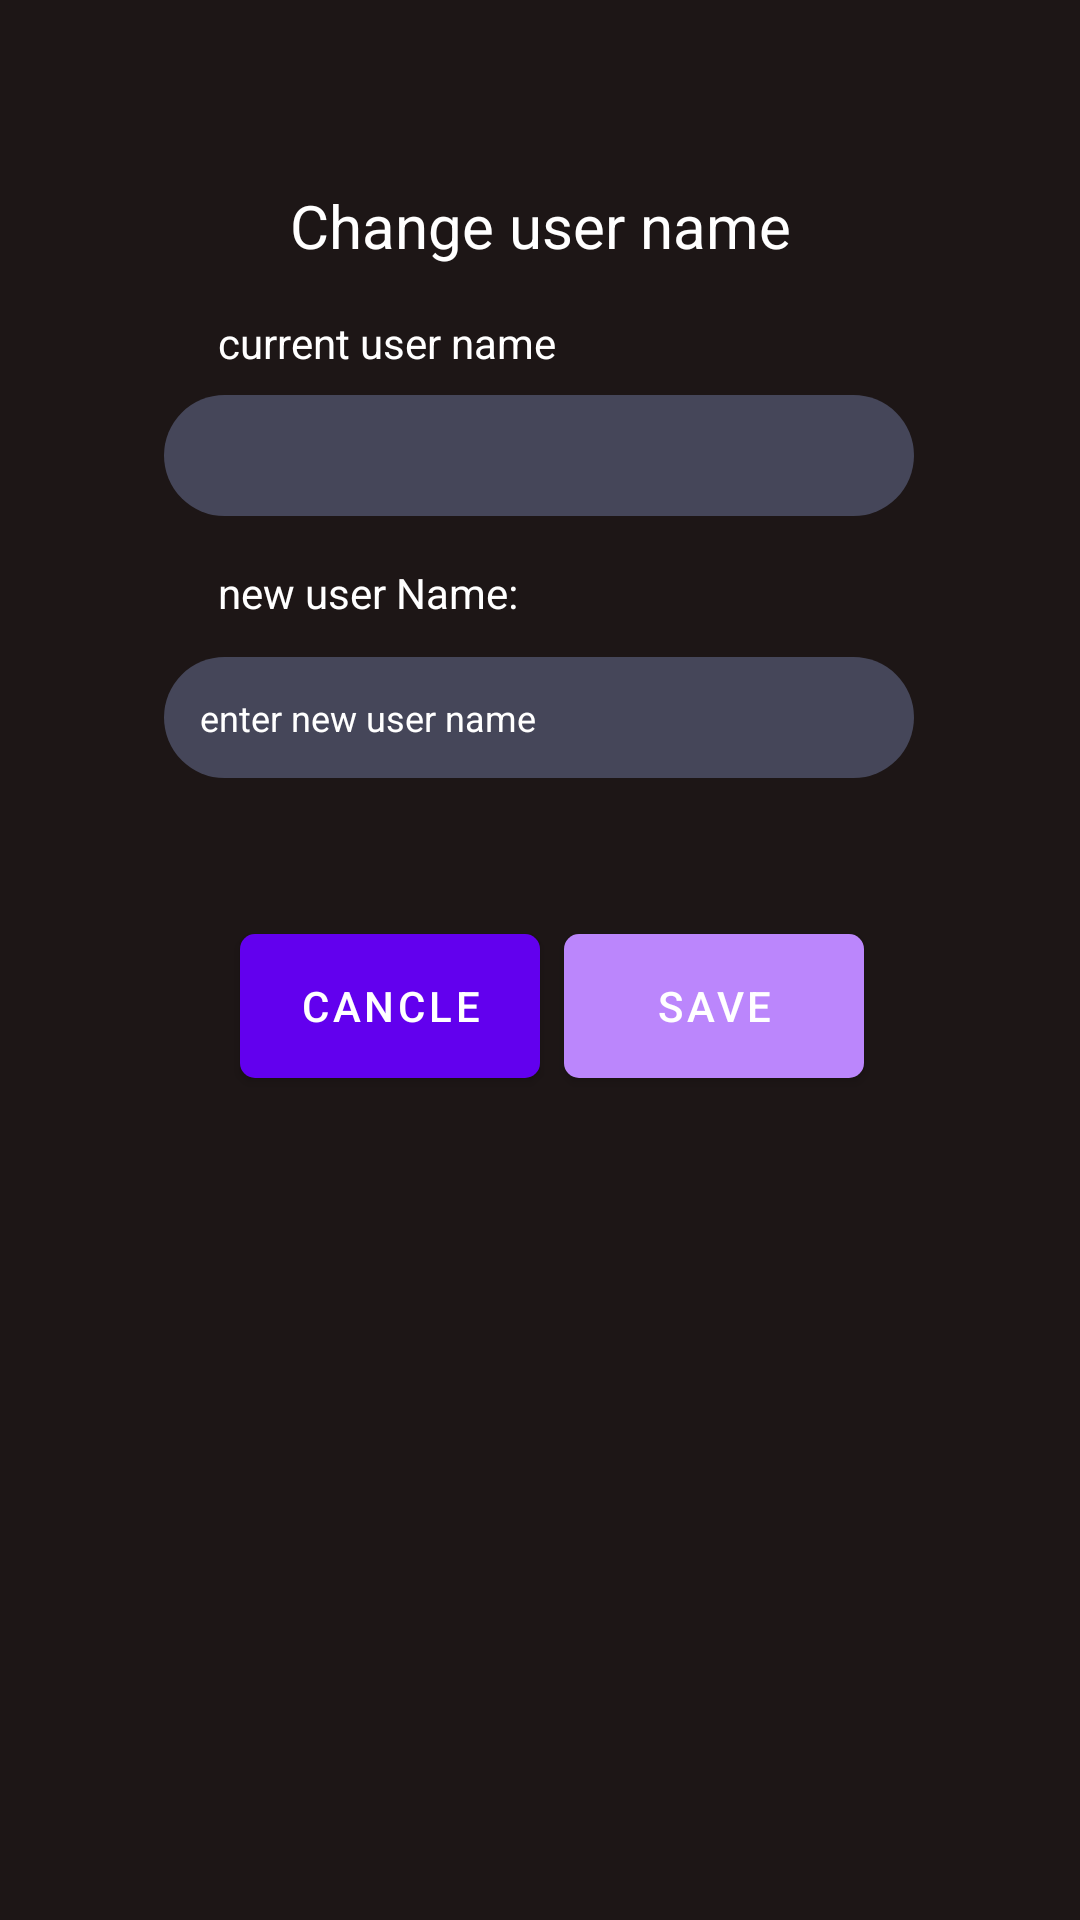

This screen was rendered from an Android layout file. Write that file and the resources it references.
<!-- AndroidManifest.xml: application theme Theme.Spot -->
<!-- res/layout/content_change_username.xml -->
<?xml version="1.0" encoding="utf-8"?>
<androidx.constraintlayout.widget.ConstraintLayout xmlns:android="http://schemas.android.com/apk/res/android"
    xmlns:app="http://schemas.android.com/apk/res-auto"
    xmlns:tools="http://schemas.android.com/tools"
    android:layout_width="match_parent"
    android:layout_height="match_parent"
    android:background="#1D1616"

    app:layout_behavior="@string/appbar_scrolling_view_behavior">


    <TextView
        android:id="@+id/resetPasswordLabel"
        android:layout_width="215dp"
        android:layout_height="wrap_content"
        android:gravity="center"
        android:text="@string/resetUserName"
        android:textColor="@color/white"
        android:textSize="20dp"
        app:layout_constraintBottom_toTopOf="@+id/textView4"
        app:layout_constraintEnd_toEndOf="parent"
        app:layout_constraintStart_toStartOf="parent"
        app:layout_constraintTop_toTopOf="parent"
        app:layout_constraintVertical_bias="0.382" />

    <TextView
        android:id="@+id/textView4"
        android:layout_width="215dp"
        android:layout_height="wrap_content"
        android:layout_marginTop="188dp"
        android:text="new user Name:"
        android:textColor="@color/white"
        app:layout_constraintEnd_toEndOf="parent"
        app:layout_constraintStart_toStartOf="parent"
        app:layout_constraintTop_toTopOf="parent" />

    <EditText
        android:id="@+id/newUsername"
        style="@style/input"
        android:layout_width="250dp"
        android:layout_height="wrap_content"
        android:layout_marginTop="12dp"
        android:autofillHints="password"
        android:ems="10"
        android:gravity="start"
        android:hint="@string/newUserName"
        android:textColor="@color/white"
        android:textAlignment="viewStart"
        android:textColorHint="@color/white"
        android:textFontWeight="0"
        android:textSize="12sp"
        app:layout_constraintEnd_toEndOf="parent"
        app:layout_constraintHorizontal_bias="0.496"
        app:layout_constraintStart_toStartOf="parent"
        app:layout_constraintTop_toBottomOf="@+id/textView4" />

    <TextView
        android:id="@+id/textView5"
        android:layout_width="215dp"
        android:layout_height="wrap_content"
        android:layout_marginTop="16dp"
        android:text="@string/currentUserName"
        android:textColor="@color/white"
        app:layout_constraintEnd_toEndOf="parent"
        app:layout_constraintStart_toStartOf="parent"
        app:layout_constraintTop_toBottomOf="@+id/resetPasswordLabel" />

    <TextView
        android:id="@+id/Username"
        style="@style/input"
        android:layout_width="250dp"
        android:layout_height="wrap_content"
        android:layout_marginTop="8dp"
        android:background="@drawable/greyborder"
        android:ems="10"
        android:gravity="start"
        android:textColor="@color/white"
        android:textAlignment="viewStart"
        android:textColorHint="@color/white"
        android:textFontWeight="0"
        android:textSize="12sp"
        app:layout_constraintEnd_toEndOf="parent"
        app:layout_constraintHorizontal_bias="0.496"
        app:layout_constraintStart_toStartOf="parent"
        app:layout_constraintTop_toBottomOf="@+id/textView5"
        />


    <Button
        android:id="@+id/cancelUserNameButton"
        android:layout_width="100dp"
        android:layout_height="wrap_content"
        android:layout_marginStart="80dp"
        android:layout_marginLeft="80dp"
        android:layout_marginTop="52dp"
        android:background="@drawable/litepurplebutton"
        android:text="@string/cancel"
        android:textColor="#FFFFFF"
        app:layout_constraintStart_toStartOf="parent"
        app:layout_constraintTop_toBottomOf="@+id/newUsername" />

    <Button
        android:id="@+id/changeUsernameButton"
        android:layout_width="100dp"
        android:layout_height="wrap_content"
        android:layout_marginTop="52dp"
        android:layout_marginEnd="72dp"
        android:layout_marginRight="72dp"
        android:layout_weight="1"
        android:background="@drawable/darkpurplebutten"
        android:text="@string/save"
        android:textColor="#FFFFFF"
        app:backgroundTint="@color/purple_200"
        app:layout_constraintEnd_toEndOf="parent"
        app:layout_constraintHorizontal_bias="0.295"
        app:layout_constraintStart_toEndOf="@+id/cancelPassButton"
        app:layout_constraintTop_toBottomOf="@+id/newUsername" />


</androidx.constraintlayout.widget.ConstraintLayout>
<!-- resources referenced by this layout -->
<resources>
  <color name="purple_200">#FFBB86FC</color>
  <color name="white">#FFFFFFFF</color>
  <!-- drawable darkpurplebutten (drawable-v24) -->
  <?xml version="1.0" encoding="utf-8"?>
  <shape xmlns:android="http://schemas.android.com/apk/res/android" android:shape="rectangle">
      <solid android:color="@color/purple_500" />
  
      <corners
          android:radius="5dp"
          />
  
  </shape>
  <!-- drawable greyborder (drawable-v24) -->
  <?xml version="1.0" encoding="utf-8"?>
  <shape xmlns:android="http://schemas.android.com/apk/res/android" android:shape="rectangle">
      <solid android:color="#454659" />
      <corners
          android:radius="25dp"
          />
  
  </shape>
  <!-- drawable litepurplebutton (drawable-v24) -->
  <?xml version="1.0" encoding="utf-8"?>
  <shape xmlns:android="http://schemas.android.com/apk/res/android" android:shape="rectangle">
      <solid android:color="#B38AF5" />
  
      <corners
          android:radius="5dp"
          />
  
  </shape>
  <string name="cancel">cancle</string>
  <string name="currentUserName">current user name</string>
  <string name="newUserName">enter new user name</string>
  <string name="resetUserName">Change user name</string>
  <string name="save">save</string>
  <style name="input" parent="@android:style/TextAppearance.Medium">
          <item name="android:textSize">15sp</item>
          <item name="android:textColor">#000</item>
          <item name="android:textStyle">bold</item>
          <item name="android:typeface">sans</item>
          <item name="android:background">@drawable/greyborder</item>
          <item name="android:padding">12dp</item>
          <item name="android:gravity">right</item>
          <item name="windowActionBar">false</item>
          <item name="windowNoTitle">true</item>
      </style>
  <style name="Theme.Spot" parent="Theme.MaterialComponents.DayNight.DarkActionBar">
          
          <item name="colorPrimary">@color/purple_500</item>
          <item name="colorPrimaryVariant">@color/purple_700</item>
          <item name="colorOnPrimary">@color/white</item>
          
          <item name="colorSecondary">@color/teal_200</item>
          <item name="colorSecondaryVariant">@color/teal_700</item>
          <item name="colorOnSecondary">@color/black</item>
          
          <item name="android:statusBarColor" tools:targetApi="l">@color/purple_app_bar</item>
          
      </style>
  <color name="purple_500">#FF6200EE</color>
  <color name="purple_700">#FF3700B3</color>
  <color name="teal_200">#FF03DAC5</color>
  <color name="teal_700">#FF018786</color>
  <color name="black">#FF000000</color>
  <color name="purple_app_bar">#454659</color>
</resources>
